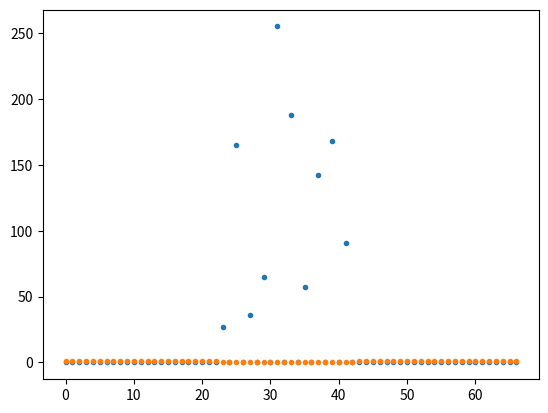

Write the Python code that produced this figure.
import numpy as np
import matplotlib.pyplot as pyplot

# FIR filter coeficients used on the Interpolation filter
FIR_Coefs = np.array([1300, -420, 236, -152, 104, -70, 48, -32, 20, -12, 6, -4])
FIR_Norm_Coef = 2048

# Number of (downsampled) samples
Test_Sample_size = 10

# Test vector
rng = np.random.default_rng()
rand_seq = np.absolute(rng.standard_normal(Test_Sample_size))
Test_Sample_in = np.floor(np.divide(rand_seq, np.amax(rand_seq))*255)

# Number of head and tail buffer samples
Paddind_Head_size = (FIR_Coefs.size*2)-1
Padding_Tail_Size = FIR_Coefs.size*2
Padding_Head = np.ones(Paddind_Head_size)
Padding_Tail = np.ones(Padding_Tail_Size)

# Build output vector
Test_Sample_out = np.zeros(Test_Sample_size*2 + Paddind_Head_size + Padding_Tail_Size)
Test_Sample_out[:Paddind_Head_size] = Padding_Head
Test_Sample_out[Paddind_Head_size + Test_Sample_size*2:] = Padding_Tail

# Adjust Test vector for plotting against interpolated result
Test_Sample_in_plot = np.zeros(Test_Sample_size*2 + Paddind_Head_size + Padding_Tail_Size)
print(Test_Sample_in_plot[Paddind_Head_size:2:Paddind_Head_size + Test_Sample_size*2])
Test_Sample_in_plot[Paddind_Head_size:Paddind_Head_size + Test_Sample_size*2:2] = Test_Sample_in

# Process filter
for i in range(Paddind_Head_size+1, Paddind_Head_size + Test_Sample_size*2 + 1, 2):
    Test_Sample_out[i] = 0.1

# Plots
pyplot.figure(1)
pyplot.plot(Test_Sample_in_plot, '.')
pyplot.plot(Test_Sample_out, '.')
pyplot.show()
